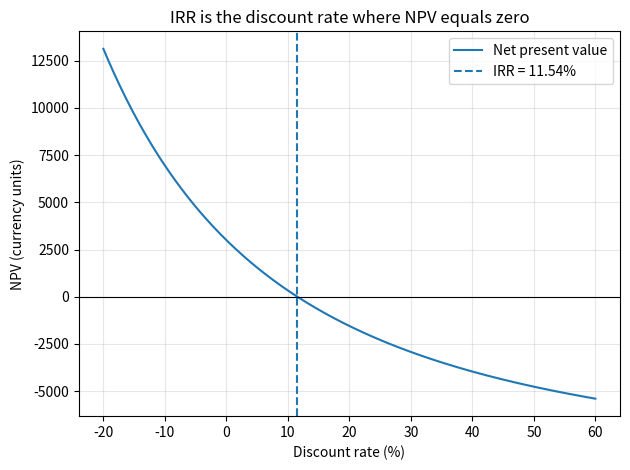

Source code (Python):
import matplotlib.pyplot as plt
import numpy as np
from scipy.optimize import root_scalar

# Initial investment and subsequent annual cash inflows (currency units).
cash_flows = np.array([-10000., 3000., 3500., 4000., 2500.])


def npv(rate):
    periods = np.arange(cash_flows.size)
    return np.sum(cash_flows / (1 + rate) ** periods)


def d_npv(rate):
    periods = np.arange(1, cash_flows.size)
    return np.sum(-periods * cash_flows[1:] / (1 + rate) ** (periods + 1))


newton = root_scalar(npv, fprime=d_npv, x0=0.10, method="newton", xtol=1e-12)
secant = root_scalar(npv, x0=0.05, x1=0.20, method="secant", xtol=1e-12)
print(f"IRR using Newton-Raphson: {newton.root:.6%}")
print(f"IRR using Secant method: {secant.root:.6%}")
print(f"NPV at Newton solution: {npv(newton.root):.6f}")

rates = np.linspace(-0.2, 0.6, 400)
plt.plot(rates * 100, [npv(rate) for rate in rates], label="Net present value")
plt.axhline(0, color="black", linewidth=0.8)
plt.axvline(newton.root * 100, linestyle="--", label=f"IRR = {newton.root:.2%}")
plt.xlabel("Discount rate (%)")
plt.ylabel("NPV (currency units)")
plt.title("IRR is the discount rate where NPV equals zero")
plt.legend()
plt.grid(True, alpha=0.3)
plt.tight_layout()
plt.show()
